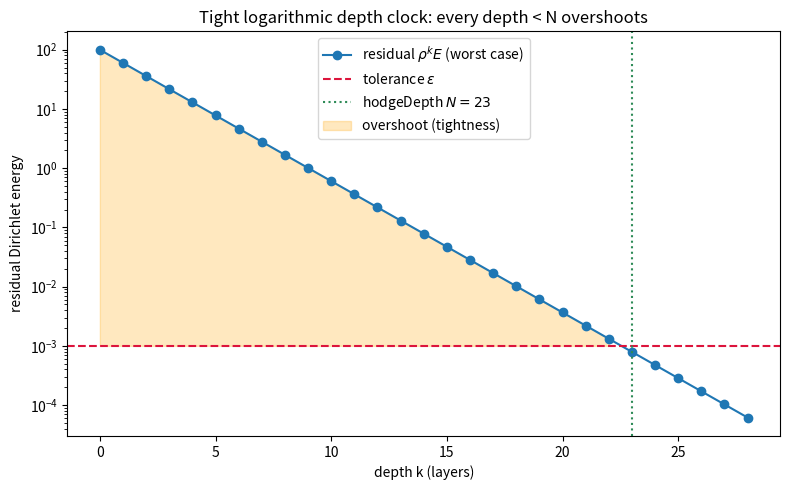

Reproduce this figure in Python.
"""Visualize the tight logarithmic depth clock: residual energy vs depth."""
import math
import numpy as np
import matplotlib.pyplot as plt

rho, E, eps = 0.6, 100.0, 1e-3
N = max(0, math.ceil(math.log(eps / E) / math.log(rho)))   # hodgeDepth
ks = np.arange(0, N + 6)
residual = rho ** ks * E

fig, ax = plt.subplots(figsize=(8, 5))
ax.semilogy(ks, residual, "o-", label=r"residual $\rho^k E$ (worst case)")
ax.axhline(eps, color="crimson", ls="--", label=r"tolerance $\varepsilon$")
ax.axvline(N, color="seagreen", ls=":", label=fr"hodgeDepth $N={N}$")
ax.fill_between(ks[ks < N], eps, residual[ks < N], where=residual[ks < N] > eps,
                color="orange", alpha=0.25, label="overshoot (tightness)")
ax.set_xlabel("depth k (layers)"); ax.set_ylabel("residual Dirichlet energy")
ax.set_title("Tight logarithmic depth clock: every depth < N overshoots")
ax.legend(); fig.tight_layout(); plt.savefig("depth_clock.png", dpi=150)
print("wrote depth_clock.png")
